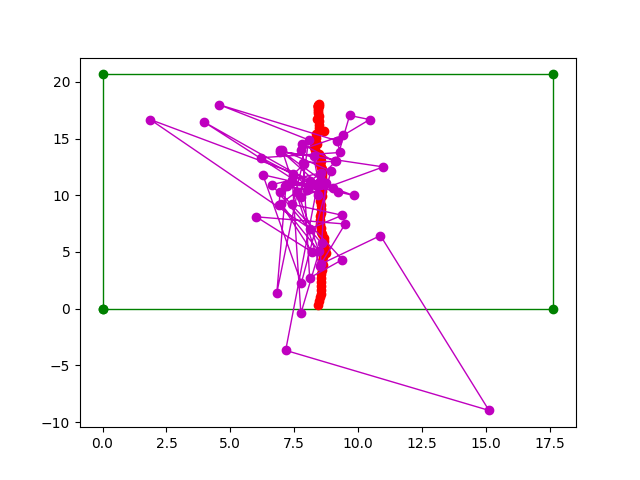

The table this chart was drawn from, first rows:
real_x, real_y, predicted_x, predicted_y, deviation_x, deviation_y, eclidean_distance
18.02, 8.465, 10.25, 9.193, 7.769, 0.7281, 7.803
17.96, 8.446, 11.33, 8.565, 6.637, 0.1184, 6.638
17.9, 8.442, 14.01, 6.941, 3.896, 1.501, 4.175
17.88, 8.448, 10.93, 8.466, 6.952, 0.0181, 6.952
17.88, 8.447, 13.45, 8.258, 4.433, 0.1889, 4.437
17.88, 8.46, 13.85, 6.953, 4.023, 1.507, 4.296
17.81, 8.445, 12.5, 10.98, 5.307, 2.539, 5.883
17.64, 8.432, 9.857, 7.759, 7.785, 0.6727, 7.814
17.44, 8.416, 14.89, 8.063, 2.555, 0.3525, 2.579
17.23, 8.423, 17.98, 4.567, 0.7562, 3.857, 3.93
16.99, 8.461, 14.82, 9.16, 2.162, 0.6986, 2.272
16.75, 8.377, 13.78, 9.304, 2.976, 0.9267, 3.117
16.52, 8.457, 13.32, 6.204, 3.207, 2.253, 3.919
16.24, 8.481, 10.95, 8.192, 5.283, 0.2898, 5.291
15.92, 8.465, 13.04, 9.152, 2.883, 0.6871, 2.963
15.64, 8.678, 17.04, 9.666, 1.403, 0.9882, 1.716
15.4, 8.368, 16.68, 10.45, 1.278, 2.082, 2.443
15.09, 8.349, 15.29, 9.421, 0.2011, 1.072, 1.091
14.78, 8.253, 14.03, 7.781, 0.7479, 0.4713, 0.884
14.51, 8.403, 12.76, 7.89, 1.746, 0.5125, 1.82
14.26, 8.259, 11.86, 7.468, 2.402, 0.7912, 2.529
13.96, 8.327, 9.993, 8.44, 3.972, 0.1131, 3.973
13.67, 8.47, 16.46, 3.969, 2.796, 4.501, 5.299
13.37, 8.529, 10.82, 8.4, 2.549, 0.1287, 2.552
13.06, 8.533, -3.675, 7.164, 16.74, 1.368, 16.79
12.76, 8.527, -8.968, 15.12, 21.73, 6.592, 22.71
12.53, 8.562, 6.446, 10.87, 6.079, 2.31, 6.503
12.36, 8.593, 3.938, 8.542, 8.424, 0.05075, 8.424
12.11, 8.588, 7.468, 9.488, 4.643, 0.8996, 4.729
11.82, 8.576, 8.101, 6.011, 3.723, 2.565, 4.521
11.53, 8.586, 4.998, 8.199, 6.537, 0.3865, 6.549
11.24, 8.576, 9.22, 6.985, 2.018, 1.591, 2.569
10.94, 8.575, 5.071, 8.471, 5.87, 0.1044, 5.87
10.64, 8.579, 10.31, 7.625, 0.3286, 0.9542, 1.009
10.35, 8.57, 1.413, 6.819, 8.932, 1.751, 9.102
9.941, 8.584, 10.93, 7.18, 0.9859, 1.404, 1.716
9.493, 8.526, 10.67, 9.028, 1.182, 0.5017, 1.284
9.163, 8.54, 10.51, 8.013, 1.345, 0.5272, 1.444
8.82, 8.547, 10.8, 7.134, 1.976, 1.413, 2.429
8.48, 8.535, 11.34, 7.426, 2.862, 1.11, 3.07
8.145, 8.522, -0.4143, 7.759, 8.559, 0.7628, 8.593
7.792, 8.525, 5.764, 8.569, 2.028, 0.04378, 2.029
7.439, 8.519, 10.93, 6.62, 3.489, 1.899, 3.972
7.114, 8.534, 11.99, 8.546, 4.877, 0.01184, 4.877
6.781, 8.545, 9.141, 6.917, 2.36, 1.628, 2.867
6.551, 8.583, 10.29, 6.934, 3.735, 1.649, 4.083
6.277, 8.683, 4.33, 9.385, 1.948, 0.7021, 2.071
5.972, 8.65, 2.717, 8.101, 3.255, 0.5487, 3.301
5.621, 8.677, 14.51, 7.807, 8.89, 0.8701, 8.933
5.269, 8.691, 13, 9.082, 7.729, 0.3907, 7.738
4.899, 8.733, 12.89, 7.846, 7.987, 0.8866, 8.036
4.515, 8.623, 9.195, 7.431, 4.68, 1.192, 4.83
4.23, 8.593, 8.241, 9.377, 4.01, 0.7844, 4.086
3.817, 8.641, 7.054, 8.119, 3.237, 0.522, 3.279
3.423, 8.59, 16.68, 1.865, 13.26, 6.725, 14.87
3.058, 8.563, 9.985, 9.82, 6.927, 1.257, 7.04
2.705, 8.566, 11.81, 6.271, 9.106, 2.295, 9.391
2.354, 8.545, 2.256, 7.777, 0.09838, 0.7678, 0.7741
2, 8.541, 12.13, 8.934, 10.13, 0.393, 10.14
1.658, 8.535, 13.99, 7.024, 12.33, 1.511, 12.42
... 4 more rows
